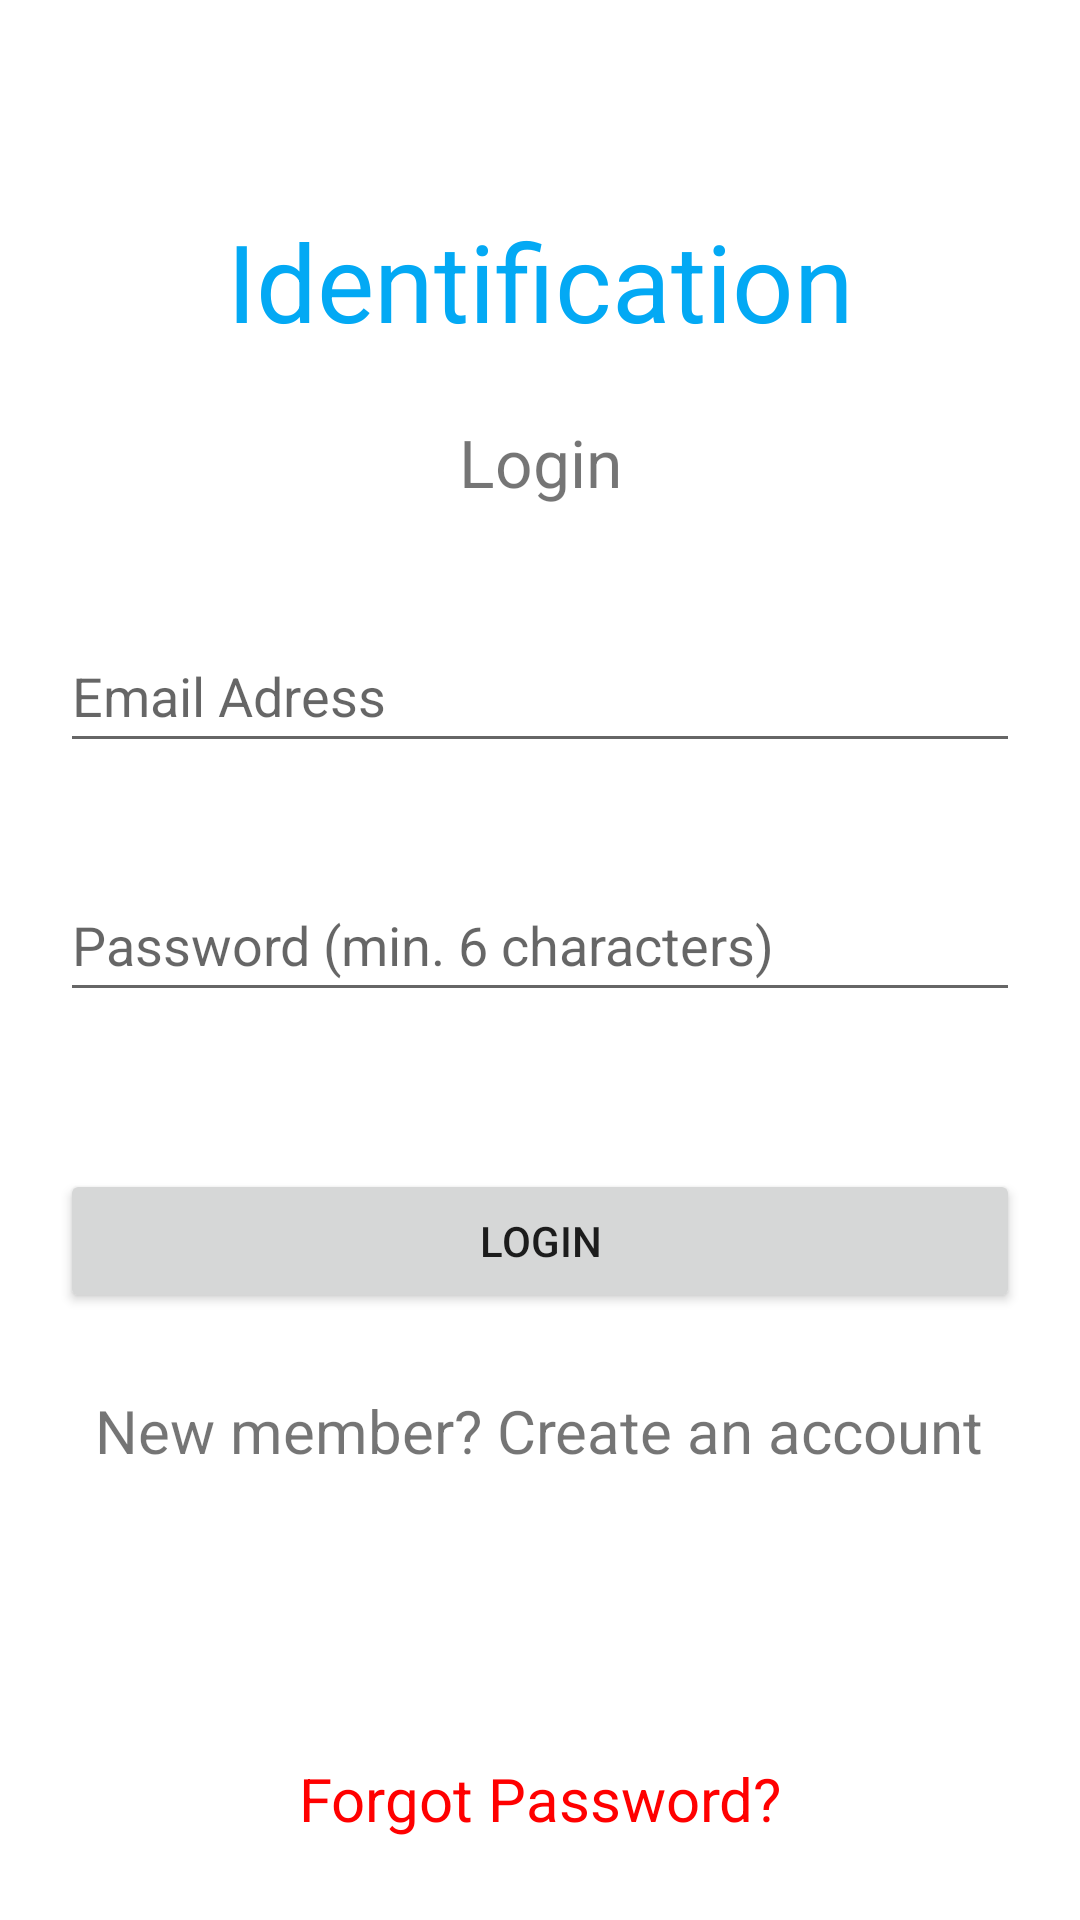

Here is an Android app screen rendered from its layout file. Give the layout XML and the strings, colors and styles it references.
<!-- AndroidManifest.xml: application theme Theme.FinalProject2023 -->
<!-- res/layout/activity_member_login.xml -->
<?xml version="1.0" encoding="utf-8"?>
<androidx.constraintlayout.widget.ConstraintLayout xmlns:android="http://schemas.android.com/apk/res/android"
    xmlns:app="http://schemas.android.com/apk/res-auto"
    xmlns:tools="http://schemas.android.com/tools"
    android:layout_width="match_parent"
    android:layout_height="match_parent"
    tools:context=".MemberLogin">

    <TextView
        android:id="@+id/loginIdentification"
        android:layout_width="wrap_content"
        android:layout_height="wrap_content"
        android:text="Identification"
        android:textColor="#03A9F4"
        android:textSize="36sp"
        app:layout_constraintBottom_toBottomOf="parent"
        app:layout_constraintEnd_toEndOf="parent"
        app:layout_constraintHorizontal_bias="0.5"
        app:layout_constraintStart_toStartOf="parent"
        app:layout_constraintTop_toTopOf="parent"
        app:layout_constraintVertical_bias="0.117" />

    <TextView
        android:id="@+id/loginLogin"
        android:layout_width="wrap_content"
        android:layout_height="wrap_content"
        android:text="Login"
        android:textSize="22sp"
        app:layout_constrainedHeight="false"
        app:layout_constraintBottom_toBottomOf="parent"
        app:layout_constraintEnd_toEndOf="parent"
        app:layout_constraintHorizontal_bias="0.5"
        app:layout_constraintStart_toStartOf="parent"
        app:layout_constraintTop_toBottomOf="@id/loginIdentification"
        app:layout_constraintVertical_bias="0.044" />

    <EditText
        android:id="@+id/loginEmail"
        android:layout_width="320dp"
        android:layout_height="wrap_content"
        android:ems="10"
        android:hint="Email Adress"
        android:inputType="textEmailAddress"
        android:minHeight="48dp"
        app:layout_constraintBottom_toBottomOf="parent"
        app:layout_constraintEnd_toEndOf="parent"
        app:layout_constraintStart_toStartOf="parent"
        app:layout_constraintTop_toBottomOf="@id/loginLogin"
        app:layout_constraintVertical_bias="0.089" />

    <EditText
        android:id="@+id/loginPass"
        android:layout_width="320dp"
        android:layout_height="wrap_content"
        android:ems="10"
        android:hint="Password (min. 6 characters)"
        android:inputType="textPassword"
        android:minHeight="48dp"
        app:layout_constraintBottom_toBottomOf="parent"
        app:layout_constraintEnd_toEndOf="parent"
        app:layout_constraintHorizontal_bias="0.5"
        app:layout_constraintStart_toStartOf="parent"
        app:layout_constraintTop_toBottomOf="@+id/loginEmail"
        app:layout_constraintVertical_bias="0.104" />

    <Button
        android:id="@+id/btnLogin"
        android:layout_width="320dp"
        android:layout_height="wrap_content"
        android:text="Login"
        app:layout_constraintBottom_toBottomOf="parent"
        app:layout_constraintEnd_toEndOf="parent"
        app:layout_constraintHorizontal_bias="0.5"
        app:layout_constraintStart_toStartOf="parent"
        app:layout_constraintTop_toBottomOf="@+id/loginPass"
        app:layout_constraintVertical_bias="0.205" />

    <TextView
        android:id="@+id/loginRegister"
        android:layout_width="wrap_content"
        android:layout_height="wrap_content"
        android:text="New member? Create an account"
        android:textSize="20sp"
        app:layout_constraintBottom_toBottomOf="parent"
        app:layout_constraintEnd_toEndOf="parent"
        app:layout_constraintHorizontal_bias="0.495"
        app:layout_constraintStart_toStartOf="parent"
        app:layout_constraintTop_toBottomOf="@id/btnLogin"
        app:layout_constraintVertical_bias="0.146" />

    <TextView
        android:id="@+id/loForgot"
        android:layout_width="wrap_content"
        android:layout_height="wrap_content"
        android:text="Forgot Password?"
        android:textColor="#FF0000"
        android:textSize="20sp"
        app:layout_constraintBottom_toBottomOf="parent"
        app:layout_constraintEnd_toEndOf="parent"
        app:layout_constraintStart_toStartOf="parent"
        app:layout_constraintTop_toBottomOf="@+id/loginRegister"
        app:layout_constraintVertical_bias="0.779" />

    <ProgressBar
        android:id="@+id/loginPBar"
        style="?android:attr/progressBarStyle"
        android:layout_width="wrap_content"
        android:layout_height="wrap_content"
        android:layout_marginStart="8dp"
        android:layout_marginTop="8dp"
        android:layout_marginEnd="8dp"
        android:layout_marginBottom="8dp"
        android:visibility="invisible"
        app:layout_constraintBottom_toBottomOf="parent"
        app:layout_constraintEnd_toEndOf="parent"
        app:layout_constraintHorizontal_bias="0.5"
        app:layout_constraintStart_toStartOf="parent"
        app:layout_constraintTop_toBottomOf="@+id/loginRegister"
        app:layout_constraintVertical_bias="0.369" />
</androidx.constraintlayout.widget.ConstraintLayout>
<!-- resources referenced by this layout -->
<resources>
  <style name="Theme.FinalProject2023" parent="Theme.MaterialComponents.DayNight.DarkActionBar">
          
          <item name="colorPrimary">@color/purple_500</item>
          <item name="colorPrimaryVariant">@color/purple_700</item>
          <item name="colorOnPrimary">@color/white</item>
          
          <item name="colorSecondary">@color/teal_200</item>
          <item name="colorSecondaryVariant">@color/teal_700</item>
          <item name="colorOnSecondary">@color/black</item>
          
          <item name="android:statusBarColor">?attr/colorPrimaryVariant</item>
          
      </style>
  <!-- not gathered from this repository: default colours our renderer supplied (Android Studio template values) -->
  <color name="purple_500">#FF6200EE</color>
  <color name="purple_700">#FF3700B3</color>
  <color name="teal_200">#FF03DAC5</color>
  <color name="teal_700">#FF018786</color>
  <color name="black">#FF000000</color>
  <color name="white">#FFFFFFFF</color>
</resources>
